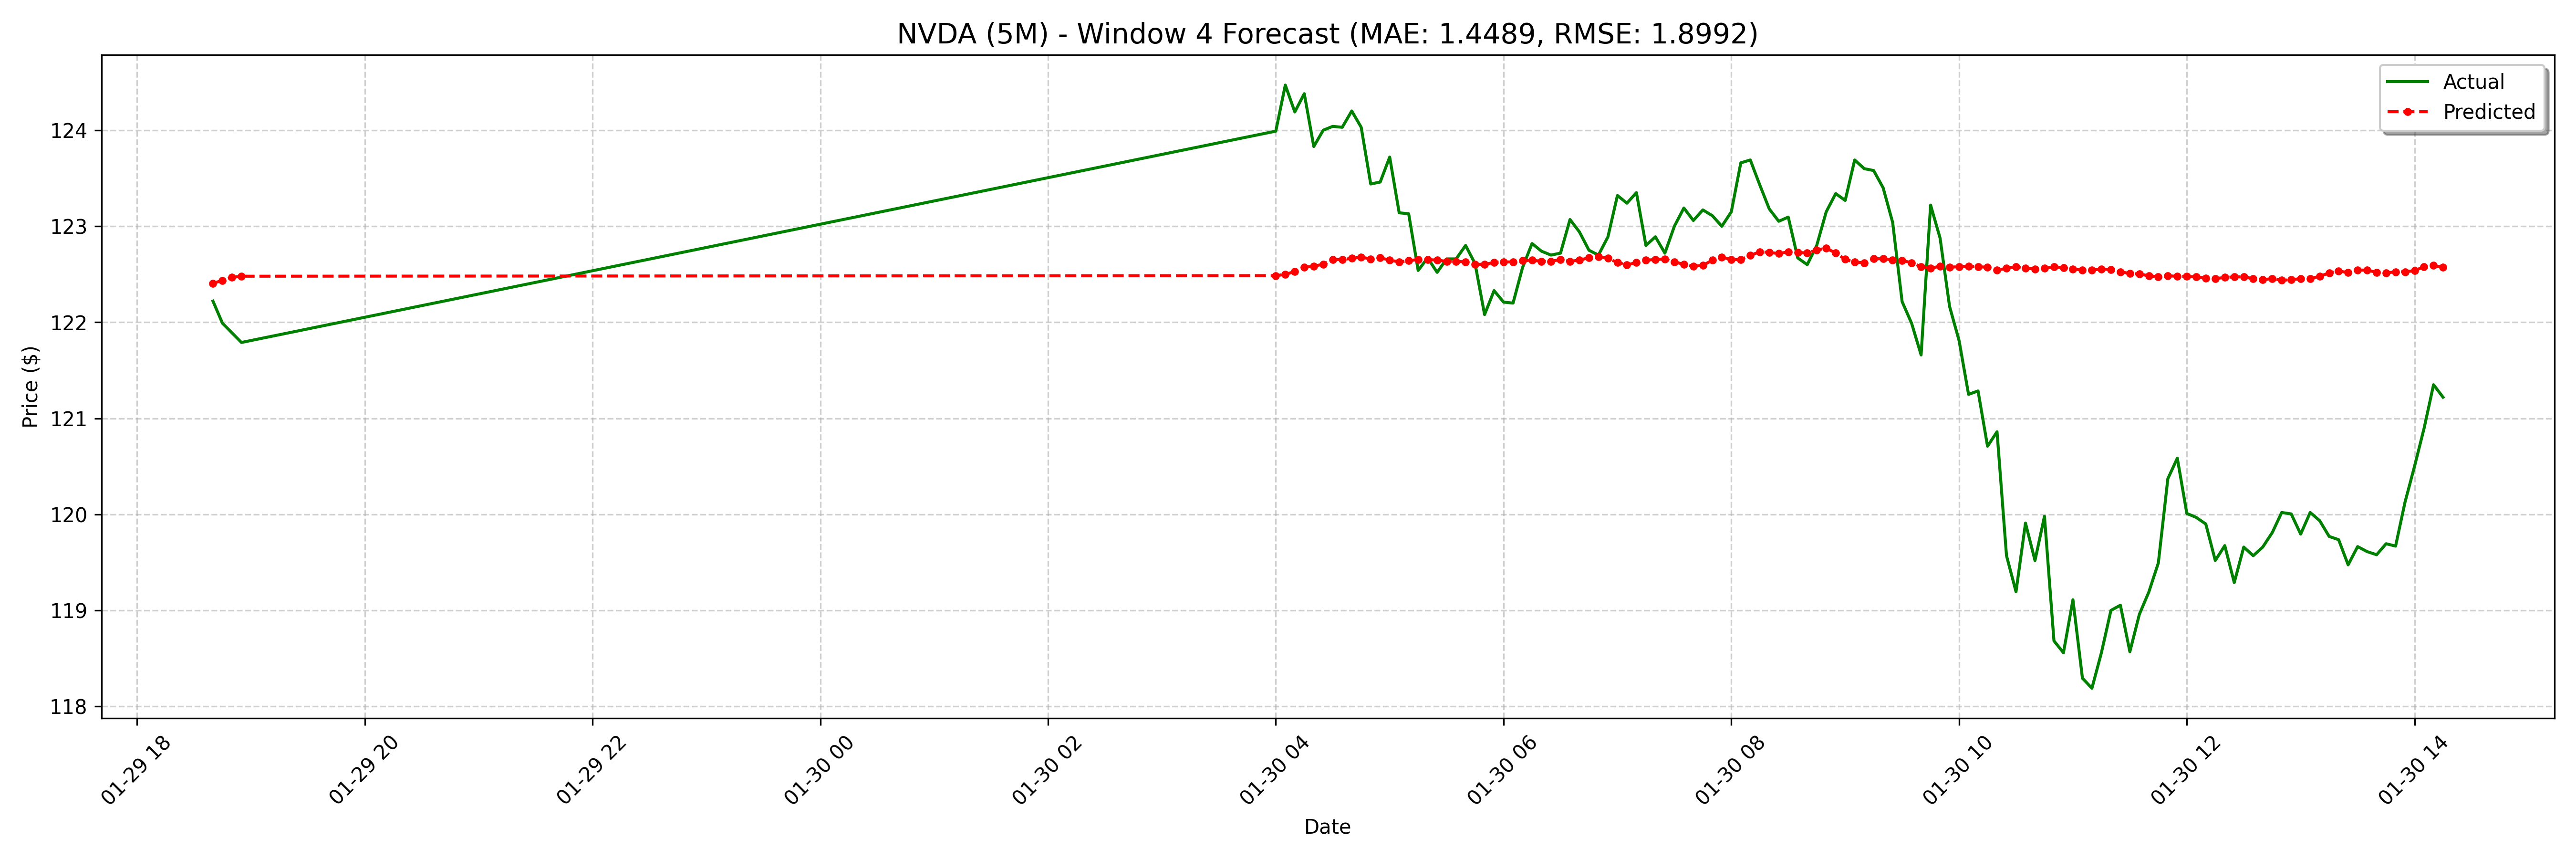

The data file committed next to this chart (first rows):
date, actual, forecast
2025-01-29 18:40:00-05:00, 122.2, 122.4
2025-01-29 18:45:00-05:00, 122, 122.4
2025-01-29 18:50:00-05:00, 121.9, 122.5
2025-01-29 18:55:00-05:00, 121.8, 122.5
2025-01-30 04:00:00-05:00, 124, 122.5
2025-01-30 04:05:00-05:00, 124.5, 122.5
2025-01-30 04:10:00-05:00, 124.2, 122.5
2025-01-30 04:15:00-05:00, 124.4, 122.6
2025-01-30 04:20:00-05:00, 123.8, 122.6
2025-01-30 04:25:00-05:00, 124.0, 122.6
2025-01-30 04:30:00-05:00, 124, 122.7
2025-01-30 04:35:00-05:00, 124, 122.7
2025-01-30 04:40:00-05:00, 124.2, 122.7
2025-01-30 04:45:00-05:00, 124, 122.7
2025-01-30 04:50:00-05:00, 123.4, 122.7
2025-01-30 04:55:00-05:00, 123.5, 122.7
2025-01-30 05:00:00-05:00, 123.7, 122.6
2025-01-30 05:05:00-05:00, 123.1, 122.6
2025-01-30 05:10:00-05:00, 123.1, 122.6
2025-01-30 05:15:00-05:00, 122.5, 122.7
2025-01-30 05:20:00-05:00, 122.7, 122.7
2025-01-30 05:25:00-05:00, 122.5, 122.6
2025-01-30 05:30:00-05:00, 122.7, 122.6
2025-01-30 05:35:00-05:00, 122.7, 122.6
2025-01-30 05:40:00-05:00, 122.8, 122.6
2025-01-30 05:45:00-05:00, 122.6, 122.6
2025-01-30 05:50:00-05:00, 122.1, 122.6
2025-01-30 05:55:00-05:00, 122.3, 122.6
2025-01-30 06:00:00-05:00, 122.2, 122.6
2025-01-30 06:05:00-05:00, 122.2, 122.6
2025-01-30 06:10:00-05:00, 122.6, 122.6
2025-01-30 06:15:00-05:00, 122.8, 122.6
2025-01-30 06:20:00-05:00, 122.7, 122.6
2025-01-30 06:25:00-05:00, 122.7, 122.6
2025-01-30 06:30:00-05:00, 122.7, 122.7
2025-01-30 06:35:00-05:00, 123.1, 122.6
2025-01-30 06:40:00-05:00, 122.9, 122.6
2025-01-30 06:45:00-05:00, 122.8, 122.7
2025-01-30 06:50:00-05:00, 122.7, 122.7
2025-01-30 06:55:00-05:00, 122.9, 122.7
2025-01-30 07:00:00-05:00, 123.3, 122.6
2025-01-30 07:05:00-05:00, 123.2, 122.6
2025-01-30 07:10:00-05:00, 123.3, 122.6
2025-01-30 07:15:00-05:00, 122.8, 122.6
2025-01-30 07:20:00-05:00, 122.9, 122.7
2025-01-30 07:25:00-05:00, 122.7, 122.7
2025-01-30 07:30:00-05:00, 123.0, 122.6
2025-01-30 07:35:00-05:00, 123.2, 122.6
2025-01-30 07:40:00-05:00, 123.1, 122.6
2025-01-30 07:45:00-05:00, 123.2, 122.6
2025-01-30 07:50:00-05:00, 123.1, 122.6
2025-01-30 07:55:00-05:00, 123.0, 122.7
2025-01-30 08:00:00-05:00, 123.2, 122.7
2025-01-30 08:05:00-05:00, 123.7, 122.7
2025-01-30 08:10:00-05:00, 123.7, 122.7
2025-01-30 08:15:00-05:00, 123.4, 122.7
2025-01-30 08:20:00-05:00, 123.2, 122.7
2025-01-30 08:25:00-05:00, 123.1, 122.7
2025-01-30 08:30:00-05:00, 123.1, 122.7
2025-01-30 08:35:00-05:00, 122.7, 122.7
... 68 more rows
